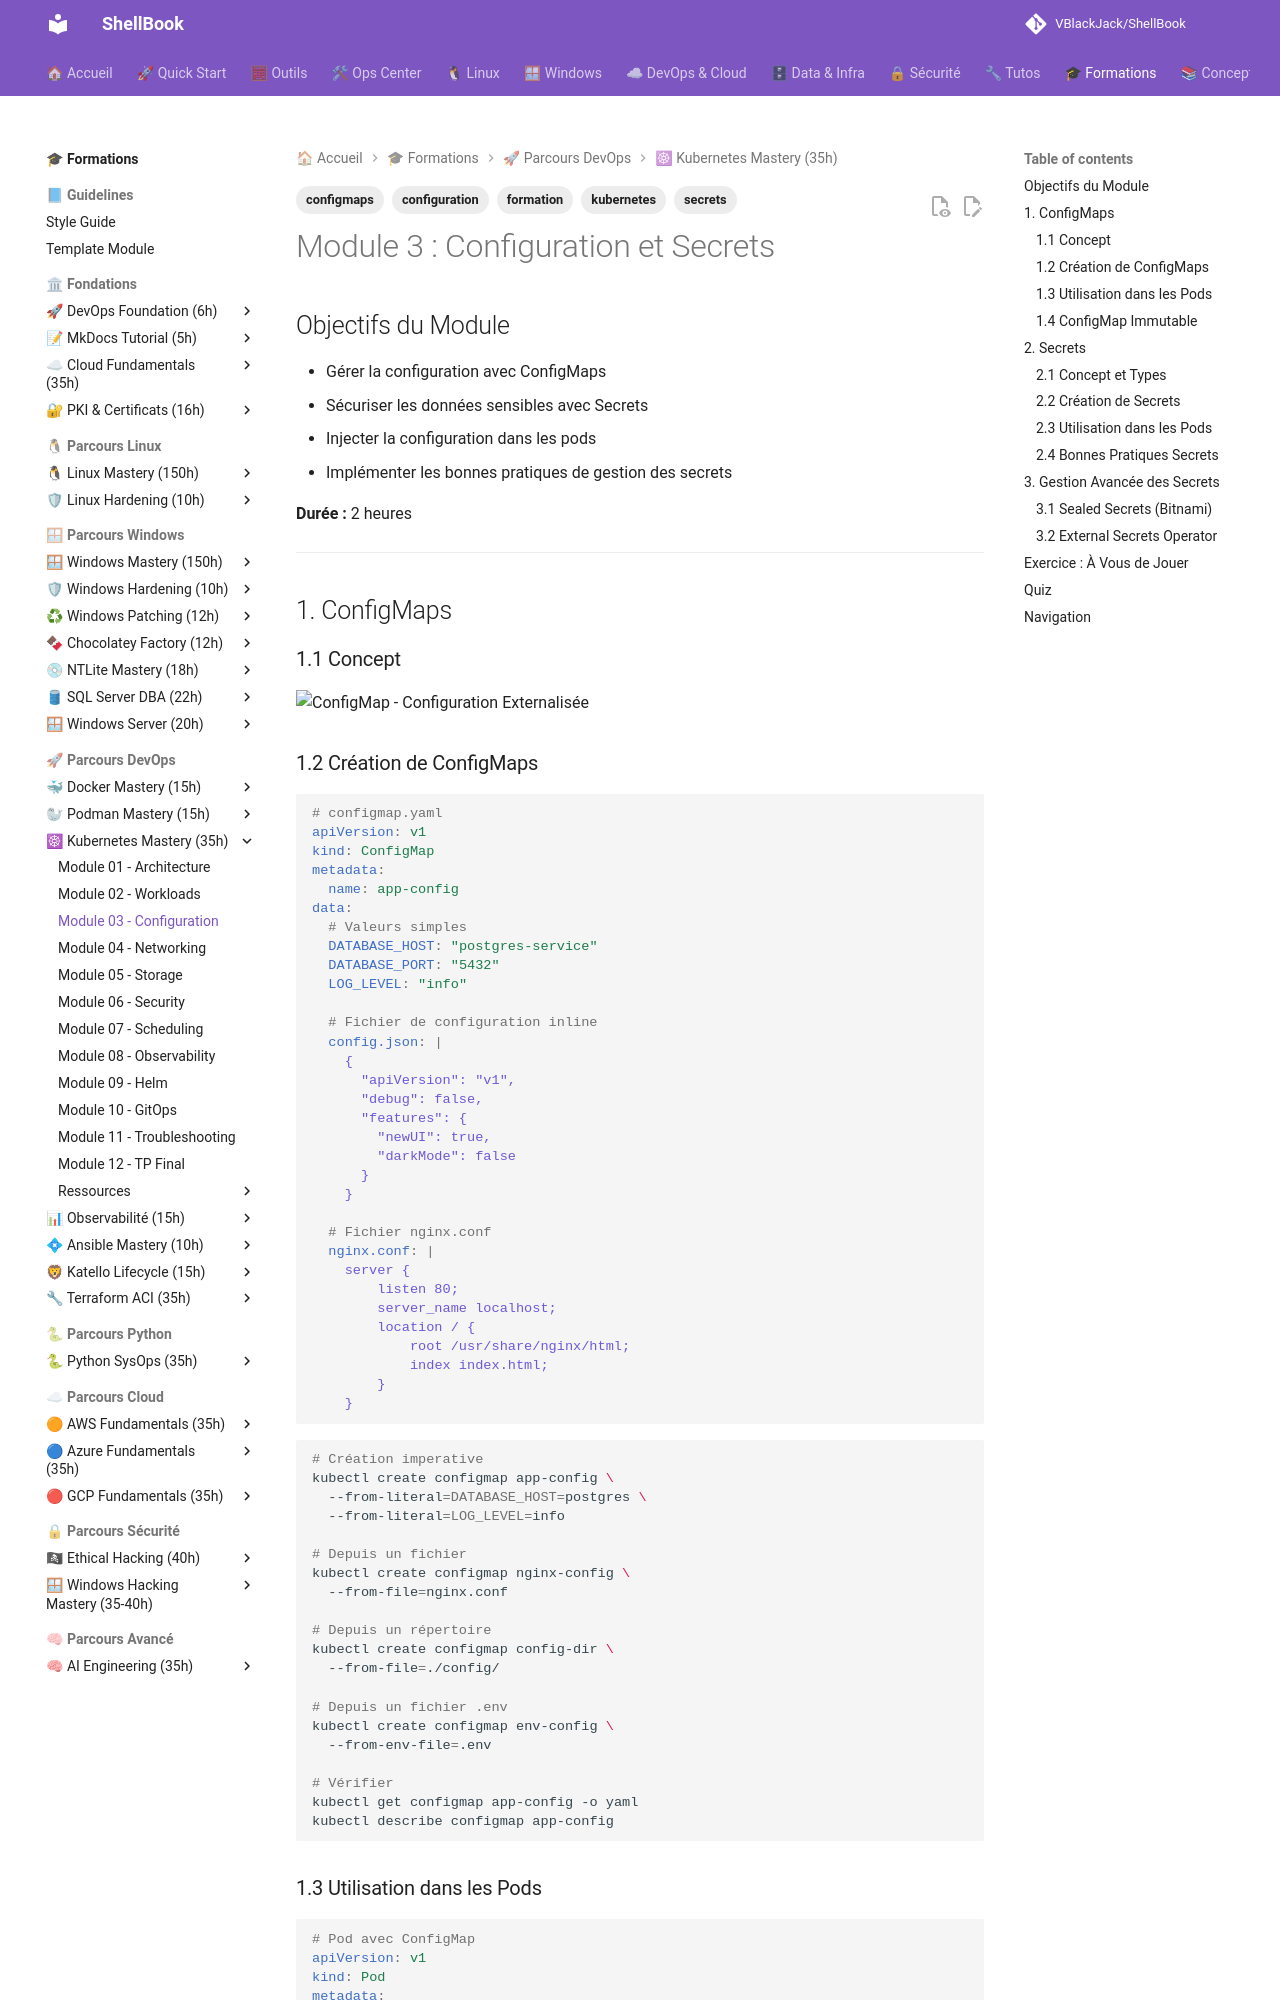

repository: VBlackJack/ShellBook · page: formations/kubernetes-mastery/03-module/index.html · generator: mkdocs

---
tags:
  - formation
  - kubernetes
  - configmaps
  - secrets
  - configuration
---

# Module 3 : Configuration et Secrets

## Objectifs du Module

- Gérer la configuration avec ConfigMaps
- Sécuriser les données sensibles avec Secrets
- Injecter la configuration dans les pods
- Implémenter les bonnes pratiques de gestion des secrets

**Durée :** 2 heures

---

## 1. ConfigMaps

### 1.1 Concept

![ConfigMap - Configuration Externalisée](../../assets/diagrams/k8s-configmap-concept.jpeg)

### 1.2 Création de ConfigMaps

```yaml
# configmap.yaml
apiVersion: v1
kind: ConfigMap
metadata:
  name: app-config
data:
  # Valeurs simples
  DATABASE_HOST: "postgres-service"
  DATABASE_PORT: "5432"
  LOG_LEVEL: "info"

  # Fichier de configuration inline
  config.json: |
    {
      "apiVersion": "v1",
      "debug": false,
      "features": {
        "newUI": true,
        "darkMode": false
      }
    }

  # Fichier nginx.conf
  nginx.conf: |
    server {
        listen 80;
        server_name localhost;
        location / {
            root /usr/share/nginx/html;
            index index.html;
        }
    }
```

```bash
# Création imperative
kubectl create configmap app-config \
  --from-literal=DATABASE_HOST=postgres \
  --from-literal=LOG_LEVEL=info

# Depuis un fichier
kubectl create configmap nginx-config \
  --from-file=nginx.conf

# Depuis un répertoire
kubectl create configmap config-dir \
  --from-file=./config/

# Depuis un fichier .env
kubectl create configmap env-config \
  --from-env-file=.env

# Vérifier
kubectl get configmap app-config -o yaml
kubectl describe configmap app-config
```

### 1.3 Utilisation dans les Pods

```yaml
# Pod avec ConfigMap
apiVersion: v1
kind: Pod
metadata:
  name: app-pod
spec:
  containers:
    - name: app
      image: myapp:1.0

      # Option 1: Variables d'environnement individuelles
      env:
        - name: DB_HOST
          valueFrom:
            configMapKeyRef:
              name: app-config
              key: DATABASE_HOST
        - name: DB_PORT
          valueFrom:
            configMapKeyRef:
              name: app-config
              key: DATABASE_PORT

      # Option 2: Toutes les clés comme env vars
      envFrom:
        - configMapRef:
            name: app-config
          prefix: APP_  # Optionnel: préfixe les variables

      # Option 3: Volume monté
      volumeMounts:
        - name: config-volume
          mountPath: /etc/app/config
          readOnly: true

        - name: nginx-config
          mountPath: /etc/nginx/nginx.conf
          subPath: nginx.conf  # Monte un seul fichier

  volumes:
    - name: config-volume
      configMap:
        name: app-config
        items:  # Optionnel: sélectionner des clés
          - key: config.json
            path: config.json

    - name: nginx-config
      configMap:
        name: nginx-config
```

### 1.4 ConfigMap Immutable

```yaml
# ConfigMap immutable (K8s 1.21+)
apiVersion: v1
kind: ConfigMap
metadata:
  name: immutable-config
data:
  setting: "value"
immutable: true  # Ne peut plus être modifié
# Avantages: Performance (pas de watch), sécurité
```

---

## 2. Secrets

### 2.1 Concept et Types

![Secret - Données Sensibles](../../assets/diagrams/k8s-secret-concept.jpeg)
